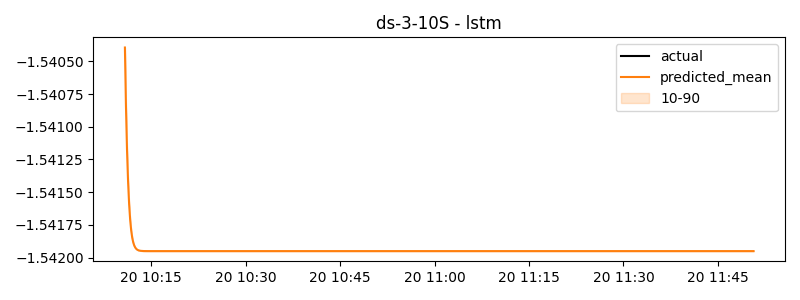

The table this chart was drawn from, first rows:
timestamp, actual, predicted
2024-11-20 10:10:50, -1.609, -1.54
2024-11-20 10:11:00, -1.607, -1.541
2024-11-20 10:11:10, -1.605, -1.541
2024-11-20 10:11:20, -1.619, -1.541
2024-11-20 10:11:30, -1.615, -1.542
2024-11-20 10:11:40, -1.611, -1.542
2024-11-20 10:11:50, -1.609, -1.542
2024-11-20 10:12:00, -1.607, -1.542
2024-11-20 10:12:10, -1.606, -1.542
2024-11-20 10:12:20, -1.618, -1.542
2024-11-20 10:12:30, -1.615, -1.542
2024-11-20 10:12:40, -1.612, -1.542
2024-11-20 10:12:50, -1.61, -1.542
2024-11-20 10:13:00, -1.607, -1.542
2024-11-20 10:13:10, -1.605, -1.542
2024-11-20 10:13:20, -1.618, -1.542
2024-11-20 10:13:30, -1.616, -1.542
2024-11-20 10:13:40, -1.612, -1.542
2024-11-20 10:13:50, -1.611, -1.542
2024-11-20 10:14:00, -1.61, -1.542
2024-11-20 10:14:10, -1.622, -1.542
2024-11-20 10:14:20, -1.611, -1.542
2024-11-20 10:14:30, -1.607, -1.542
2024-11-20 10:14:40, -1.603, -1.542
2024-11-20 10:14:50, -1.601, -1.542
2024-11-20 10:15:00, -1.598, -1.542
2024-11-20 10:15:10, -1.596, -1.542
2024-11-20 10:15:20, -1.642, -1.542
2024-11-20 10:15:30, -1.638, -1.542
2024-11-20 10:15:40, -1.635, -1.542
2024-11-20 10:15:50, -1.632, -1.542
2024-11-20 10:16:00, -1.63, -1.542
2024-11-20 10:16:10, -1.628, -1.542
2024-11-20 10:16:20, -1.641, -1.542
2024-11-20 10:16:30, -1.637, -1.542
2024-11-20 10:16:40, -1.634, -1.542
2024-11-20 10:16:50, -1.632, -1.542
2024-11-20 10:17:00, -1.63, -1.542
2024-11-20 10:17:10, -1.628, -1.542
2024-11-20 10:17:20, -1.639, -1.542
2024-11-20 10:17:30, -1.635, -1.542
2024-11-20 10:17:40, -1.63, -1.542
2024-11-20 10:17:50, -1.628, -1.542
2024-11-20 10:18:00, -1.626, -1.542
2024-11-20 10:18:10, -1.615, -1.542
2024-11-20 10:18:20, -1.605, -1.542
2024-11-20 10:18:30, -1.601, -1.542
2024-11-20 10:18:40, -1.597, -1.542
2024-11-20 10:18:50, -1.594, -1.542
2024-11-20 10:19:00, -1.592, -1.542
2024-11-20 10:19:10, -1.59, -1.542
2024-11-20 10:19:20, -1.613, -1.542
2024-11-20 10:19:30, -1.611, -1.542
2024-11-20 10:19:40, -1.607, -1.542
2024-11-20 10:19:50, -1.606, -1.542
2024-11-20 10:20:00, -1.605, -1.542
2024-11-20 10:20:10, -1.614, -1.542
2024-11-20 10:20:20, -1.612, -1.542
2024-11-20 10:20:30, -1.611, -1.542
2024-11-20 10:20:40, -1.605, -1.542
... 540 more rows
